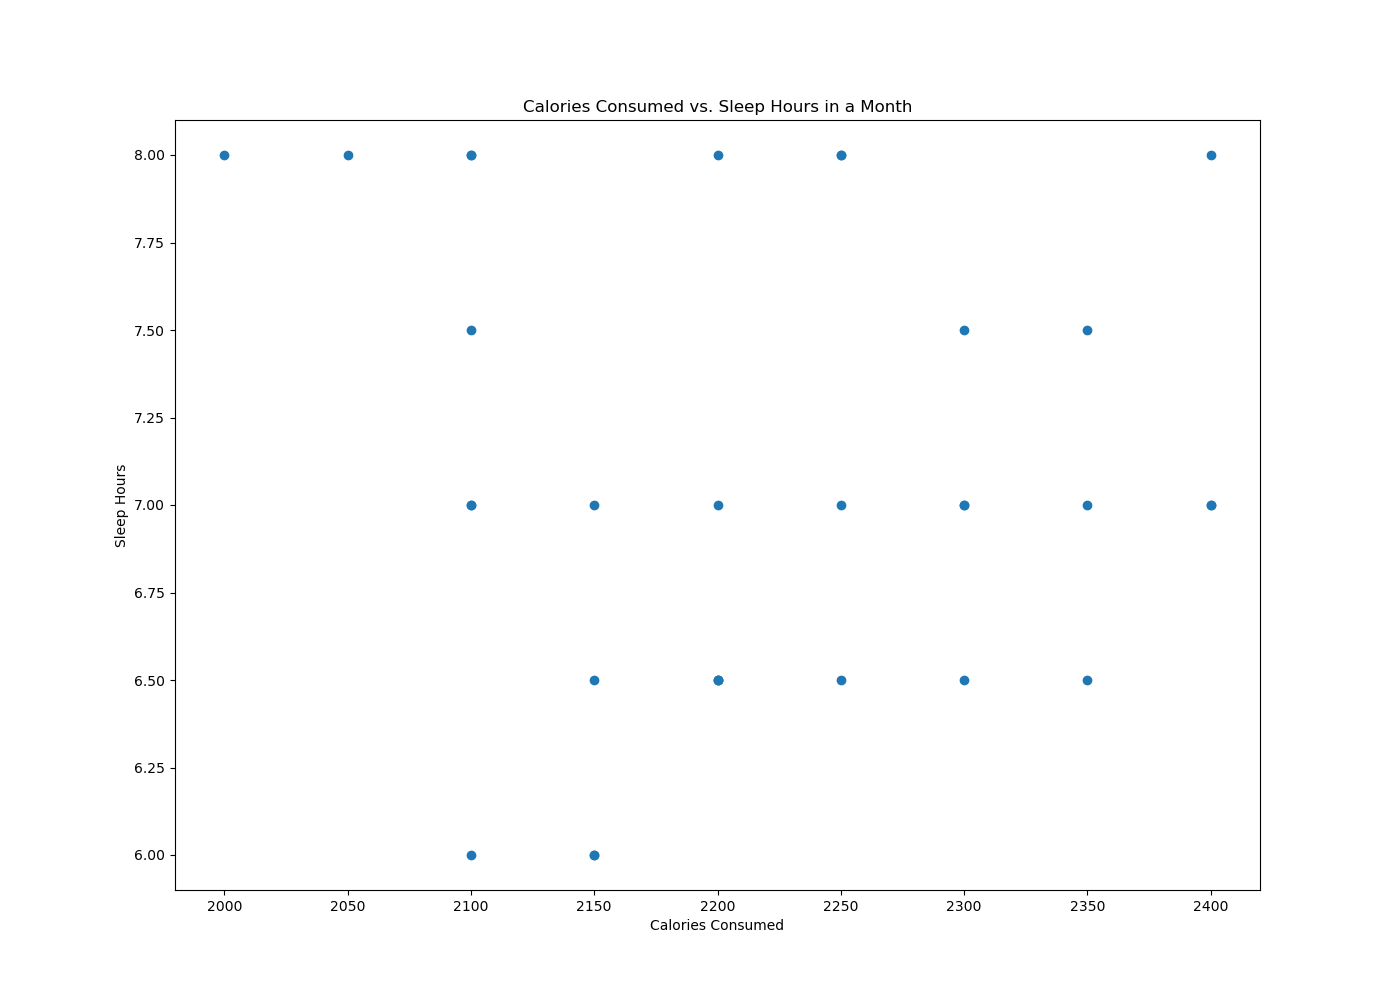

Source data for this figure (header and first rows):
Day, Calories Consumed, Sleep Hours
1, 2100, 7
2, 2200, 6.5
3, 2000, 8
4, 2300, 7.5
5, 2150, 7
6, 2050, 8
7, 2250, 6.5
8, 2400, 7
9, 2150, 6
10, 2100, 8
11, 2350, 7
12, 2200, 6.5
13, 2250, 7
14, 2400, 8
15, 2300, 6.5
16, 2100, 7
17, 2200, 8
18, 2150, 6.5
19, 2300, 7
20, 2250, 8
21, 2150, 6
22, 2100, 7.5
23, 2350, 6.5
24, 2200, 7
25, 2250, 8
26, 2100, 6
27, 2400, 7
28, 2350, 7.5
29, 2200, 6.5
30, 2100, 8
31, 2300, 7
